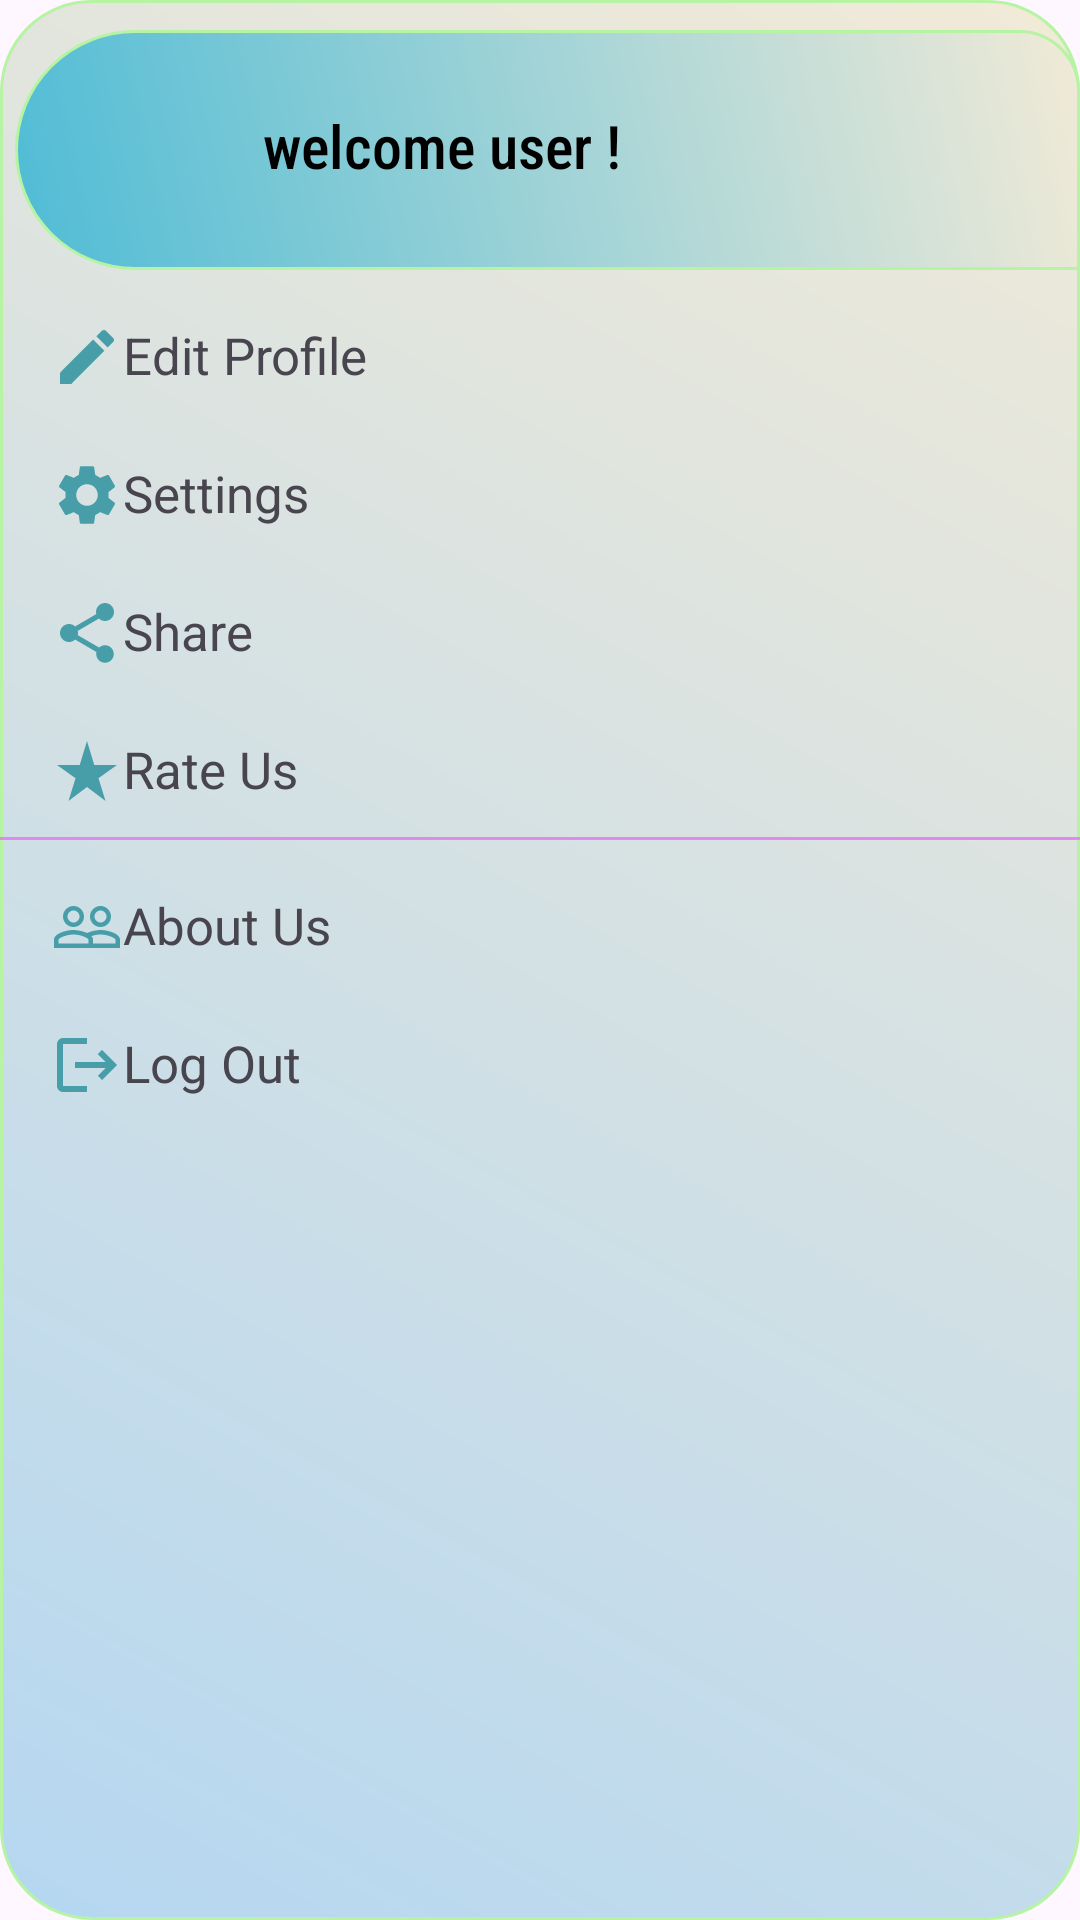

The Android layout XML behind this screen, and the referenced resources:
<!-- AndroidManifest.xml: application theme Theme.LiveChatter -->
<!-- res/layout/nav_drawer.xml -->
<?xml version="1.0" encoding="utf-8"?>
<LinearLayout
    xmlns:android="http://schemas.android.com/apk/res/android"
    android:orientation="vertical"
    android:layout_width="match_parent"
    android:layout_height="wrap_content"
    android:layout_gravity="top"

    android:background="@drawable/nav_back_drawer">

    <LinearLayout
        android:layout_width="match_parent"
        android:layout_height="80dp"
        android:layout_marginLeft="5dp"
        android:layout_marginTop="10dp"

        android:background="@drawable/nav_bar"
        android:orientation="horizontal">

        <ImageView
            android:id="@+id/profileImg"
            android:layout_width="48dp"
            android:layout_height="48dp"
            android:layout_marginTop="15dp"
            android:layout_marginStart="25dp"
            android:contentDescription="@string/account"
            android:scaleType="fitCenter"
            android:src="@drawable/baseline_man_24"
           />


        <TextView
            android:id="@+id/name1"
            android:layout_width="wrap_content"
            android:layout_height="wrap_content"
            android:layout_marginStart="5dp"
            android:layout_marginTop="25dp"
            android:fontFamily="sans-serif-condensed-medium"
            android:text=" welcome user !"
            android:textColor="@color/black"
            android:textSize="20sp" />


    </LinearLayout>

    <LinearLayout
        android:layout_width="wrap_content"
        android:layout_height="wrap_content"
        android:layout_marginStart="12dp"
        android:layout_marginTop="12dp"
        android:orientation="horizontal">

        <TextView
            android:id="@+id/buttonProfile"
            android:layout_width="wrap_content"
            android:layout_height="wrap_content"
            android:drawableLeft="@drawable/baseline_edit_24"
            android:padding="5dp"
            android:text="Edit Profile"
            android:textSize="17sp" />
    </LinearLayout>

    <LinearLayout
        android:layout_width="wrap_content"
        android:layout_height="wrap_content"
        android:layout_marginStart="12dp"
        android:layout_marginTop="12dp"
        android:orientation="horizontal">

        <TextView
            android:layout_width="wrap_content"
            android:layout_height="wrap_content"
            android:onClick="settings"
            android:text="Settings"
            android:textSize="17sp"
            android:padding="5dp"
            android:drawableLeft="@drawable/baseline_settings_24"/>
    </LinearLayout>

    <LinearLayout
        android:layout_width="wrap_content"
        android:layout_height="wrap_content"
        android:layout_marginStart="12dp"
        android:layout_marginTop="12dp"
        android:orientation="horizontal">

        <TextView
            android:layout_width="wrap_content"
            android:layout_height="wrap_content"
            android:text="Share"
            android:textSize="17sp"
            android:padding="5dp"
            android:drawableLeft="@drawable/baseline_share_24"
            />
    </LinearLayout>

    <LinearLayout
        android:layout_width="wrap_content"
        android:layout_height="wrap_content"
        android:layout_marginStart="12dp"
        android:layout_marginTop="12dp"
        android:orientation="horizontal">

        <TextView
            android:layout_width="wrap_content"
            android:layout_height="wrap_content"
            android:textSize="17sp"
            android:text="Rate Us"
            android:padding="5dp"
            android:drawableLeft="@drawable/baseline_star_rate_24"/>
    </LinearLayout>

    <View
        android:layout_width="match_parent"
        android:layout_height="1dp"
        android:layout_marginTop="5dp"
        android:padding="5dp"
        android:background="@color/lavender"/>

    <LinearLayout
        android:layout_width="wrap_content"
        android:layout_height="wrap_content"
        android:layout_marginStart="12dp"
        android:layout_marginTop="12dp"
        android:orientation="horizontal">

        <TextView
            android:id="@+id/AboutUs"
            android:layout_width="wrap_content"
            android:layout_height="wrap_content"
            android:textSize="17sp"
            android:text="About Us"
            android:padding="5dp"
            android:drawableLeft="@drawable/baseline_about_outline_24"/>
    </LinearLayout>

    <LinearLayout
        android:layout_width="wrap_content"
        android:layout_height="wrap_content"
        android:layout_marginStart="12dp"
        android:layout_marginTop="12dp"
        android:layout_marginBottom="40dp"
        android:orientation="horizontal">

        <TextView
            android:id="@+id/logOut"
            android:layout_width="wrap_content"
            android:layout_height="wrap_content"
            android:textSize="17sp"
            android:text="Log Out"
            android:padding="5dp"
            android:drawableLeft="@drawable/baseline_logout_24"/>
    </LinearLayout>

</LinearLayout>
<!-- resources referenced by this layout -->
<resources>
  <color name="black">#FF000000</color>
  <color name="lavender">#DE8AF0</color>
  <!-- drawable baseline_edit_24 (drawable) -->
  <vector android:height="24dp" android:tint="#489EA8"
      android:viewportHeight="24" android:viewportWidth="24"
      android:width="24dp" xmlns:android="http://schemas.android.com/apk/res/android">
      <path android:fillColor="@android:color/white" android:pathData="M3,17.25V21h3.75L17.81,9.94l-3.75,-3.75L3,17.25zM20.71,7.04c0.39,-0.39 0.39,-1.02 0,-1.41l-2.34,-2.34c-0.39,-0.39 -1.02,-0.39 -1.41,0l-1.83,1.83 3.75,3.75 1.83,-1.83z"/>
  </vector>
  <!-- drawable baseline_logout_24 (drawable) -->
  <vector android:autoMirrored="true" android:height="24dp"
      android:tint="#489EA8" android:viewportHeight="24"
      android:viewportWidth="24" android:width="24dp" xmlns:android="http://schemas.android.com/apk/res/android">
      <path android:fillColor="@android:color/white" android:pathData="M17,7l-1.41,1.41L18.17,11H8v2h10.17l-2.58,2.58L17,17l5,-5zM4,5h8V3H4c-1.1,0 -2,0.9 -2,2v14c0,1.1 0.9,2 2,2h8v-2H4V5z"/>
  </vector>
  <!-- drawable baseline_share_24 (drawable) -->
  <vector android:height="24dp" android:tint="#489EA8"
      android:viewportHeight="24" android:viewportWidth="24"
      android:width="24dp" xmlns:android="http://schemas.android.com/apk/res/android">
      <path android:fillColor="@android:color/white" android:pathData="M18,16.08c-0.76,0 -1.44,0.3 -1.96,0.77L8.91,12.7c0.05,-0.23 0.09,-0.46 0.09,-0.7s-0.04,-0.47 -0.09,-0.7l7.05,-4.11c0.54,0.5 1.25,0.81 2.04,0.81 1.66,0 3,-1.34 3,-3s-1.34,-3 -3,-3 -3,1.34 -3,3c0,0.24 0.04,0.47 0.09,0.7L8.04,9.81C7.5,9.31 6.79,9 6,9c-1.66,0 -3,1.34 -3,3s1.34,3 3,3c0.79,0 1.5,-0.31 2.04,-0.81l7.12,4.16c-0.05,0.21 -0.08,0.43 -0.08,0.65 0,1.61 1.31,2.92 2.92,2.92 1.61,0 2.92,-1.31 2.92,-2.92s-1.31,-2.92 -2.92,-2.92z"/>
  </vector>
  <!-- drawable baseline_star_rate_24 (drawable) -->
  <vector android:height="24dp" android:tint="#489EA8"
      android:viewportHeight="24" android:viewportWidth="24"
      android:width="24dp" xmlns:android="http://schemas.android.com/apk/res/android">
      <path android:fillColor="@android:color/white" android:pathData="M14.43,10l-2.43,-8l-2.43,8l-7.57,0l6.18,4.41l-2.35,7.59l6.17,-4.69l6.18,4.69l-2.35,-7.59l6.17,-4.41z"/>
  </vector>
  <!-- drawable nav_back_drawer (drawable) -->
  <?xml version="1.0" encoding="utf-8"?>
  <shape
      xmlns:android="http://schemas.android.com/apk/res/android">
  
      <gradient
          android:type="linear"
          android:angle="45"
          android:startColor="#B5D7F1"
          android:endColor="#F1EAD7"/>
  
      <stroke
          android:width="1dp"
          android:color="#B6F4A4"/>
  
      <corners
          android:radius="30dp"/>
  
  </shape>
  <!-- drawable nav_bar (drawable) -->
  <?xml version="1.0" encoding="utf-8"?>
  <shape xmlns:android="http://schemas.android.com/apk/res/android">
      <gradient
          android:type="linear"
          android:angle="45"
          android:startColor="@color/niceblue"
          android:endColor="#F1EAD7"/>
  
      <stroke
          android:width="1dp"
          android:color="#B6F4A4" />
  
      <corners
          android:radius="40dp"
          android:bottomRightRadius="0dp"
          android:topRightRadius="20dp"
          />
  </shape>
  <string name="account">acc</string>
  <style name="Theme.LiveChatter" parent="Base.Theme.LiveChatter" />
  <color name="niceblue">#4FBCD6</color>
  <style name="Base.Theme.LiveChatter" parent="Theme.Material3.DayNight.NoActionBar">
          
          
      </style>
</resources>
